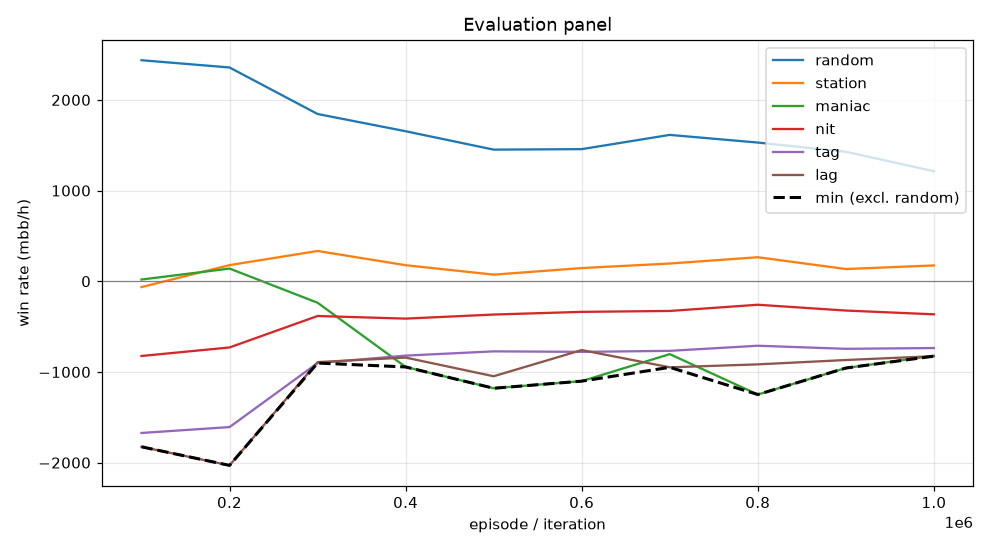

Values plotted in this chart, from the file beside it:
episode, min, mean, random_mean, random_se, station_mean, station_se, maniac_mean, maniac_se, nit_mean, nit_se, tag_mean, tag_se, lag_mean, lag_se, act_call, act_raise, act_fold, act_check
99999, -1826, -873.5, 2438, 120.8, -64.0, 42.44, 19.0, 117.1, -824.0, 132.7, -1673, 157.8, -1826, 162.6, 0.1998, 0.6125, 0.002173, 0.1855
199999, -2030, -810.1, 2358, 119.7, 178.0, 58.36, 140.0, 224.1, -730.0, 133.4, -1608, 156.3, -2030, 165.6, 0.1683, 0.6458, 0.01971, 0.1661
299999, -902.0, -415.9, 1844, 110, 334.0, 63.36, -237.0, 311.5, -383.0, 105.3, -902.0, 123.3, -891.5, 138.2, 0.1994, 0.5321, 0.06361, 0.2049
399999, -945.0, -568.3, 1654, 100.5, 177.0, 66.43, -945.0, 279.7, -412.0, 95.54, -820.0, 120.8, -841.5, 128.8, 0.2275, 0.4769, 0.07826, 0.2174
499999, -1180, -658.9, 1452, 101.3, 73.0, 67.45, -1180, 269.3, -367.0, 93, -773.0, 117.6, -1048, 132.1, 0.2272, 0.4766, 0.08456, 0.2117
599999, -1102, -566.2, 1457, 101.7, 145.5, 63.78, -1102, 261.6, -337.5, 90.07, -778.5, 112.9, -759.0, 129.6, 0.2406, 0.4385, 0.08424, 0.2367
699999, -949.0, -530.4, 1614, 92.21, 195.5, 65.24, -803.5, 250.3, -327.5, 92.07, -767.5, 104.8, -949.0, 132.1, 0.249, 0.4366, 0.07817, 0.2363
799999, -1249, -574.1, 1530, 92.9, 265.0, 65.78, -1249, 255.8, -259.0, 91.82, -711.0, 104.6, -916.5, 127.8, 0.2244, 0.4449, 0.08377, 0.2469
899999, -957.0, -551.7, 1428, 90.61, 135.0, 62.46, -957.0, 238.2, -323.0, 88.35, -745.0, 104.8, -868.5, 121.6, 0.2433, 0.3844, 0.08662, 0.2857
999999, -826.0, -514.8, 1213, 87.52, 174.5, 58.59, -821.5, 243.2, -364.5, 83.64, -736.5, 101.1, -826.0, 121.2, 0.2509, 0.3467, 0.09471, 0.3077
